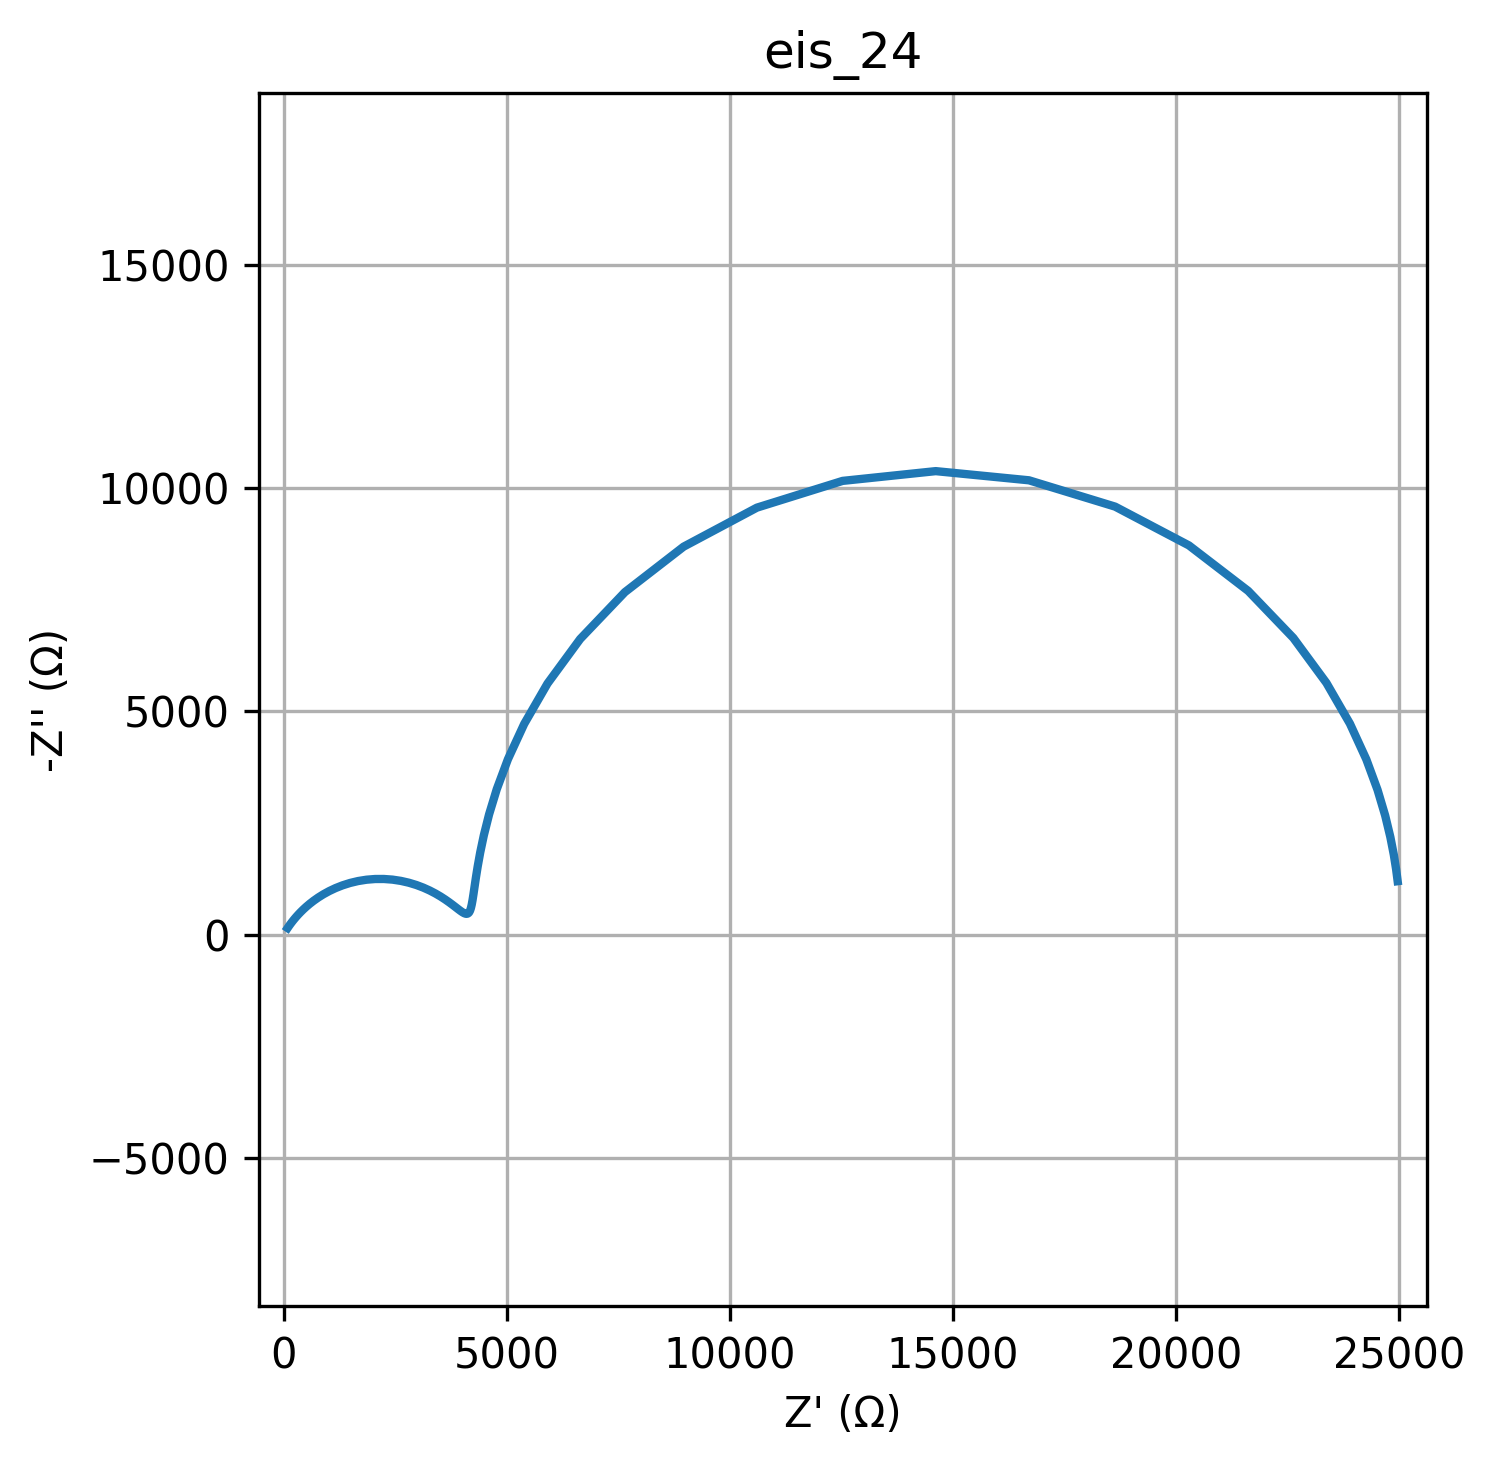

Data behind this chart, as committed beside it:
freq, Z_real, Z_imag
0.01, 24961, -1195
0.01226, 24926, -1463
0.01504, 24874, -1789
0.01844, 24797, -2186
0.02262, 24682, -2665
0.02774, 24511, -3241
0.03401, 24259, -3924
0.04171, 23892, -4724
0.05115, 23365, -5637
0.06273, 22624, -6645
0.07693, 21612, -7699
0.09434, 20284, -8718
0.1157, 18631, -9587
0.1419, 16701, -10177
0.174, 14612, -10382
0.2134, 12526, -10164
0.2617, 10605, -9564
0.3209, 8963, -8690
0.3935, 7647, -7672
0.4826, 6646, -6622
0.5918, 5913, -5622
0.7257, 5391, -4718
0.89, 5027, -3929
1.091, 4776, -3256
1.338, 4604, -2691
1.641, 4487, -2223
2.013, 4405, -1838
2.468, 4349, -1524
3.027, 4308, -1269
3.712, 4278, -1064
4.552, 4254, -899.7
5.583, 4234, -770.2
6.846, 4215, -669.5
8.396, 4197, -592.9
10.3, 4178, -536.7
12.63, 4158, -498
15.48, 4136, -474.4
18.99, 4110, -463.9
23.29, 4081, -465.2
28.56, 4048, -477
35.02, 4010, -498.4
42.94, 3966, -528.6
52.66, 3914, -566.8
64.58, 3855, -612.5
79.2, 3787, -664.7
97.13, 3709, -722.7
119.1, 3620, -785.4
146.1, 3518, -851.3
179.1, 3403, -918.8
219.7, 3275, -985.9
269.4, 3132, -1050
330.4, 2976, -1109
405.1, 2807, -1161
496.8, 2628, -1202
609.3, 2440, -1230
747.2, 2246, -1245
916.3, 2051, -1244
1124, 1858, -1228
1378, 1670, -1198
1690, 1490, -1156
... 20 more rows
